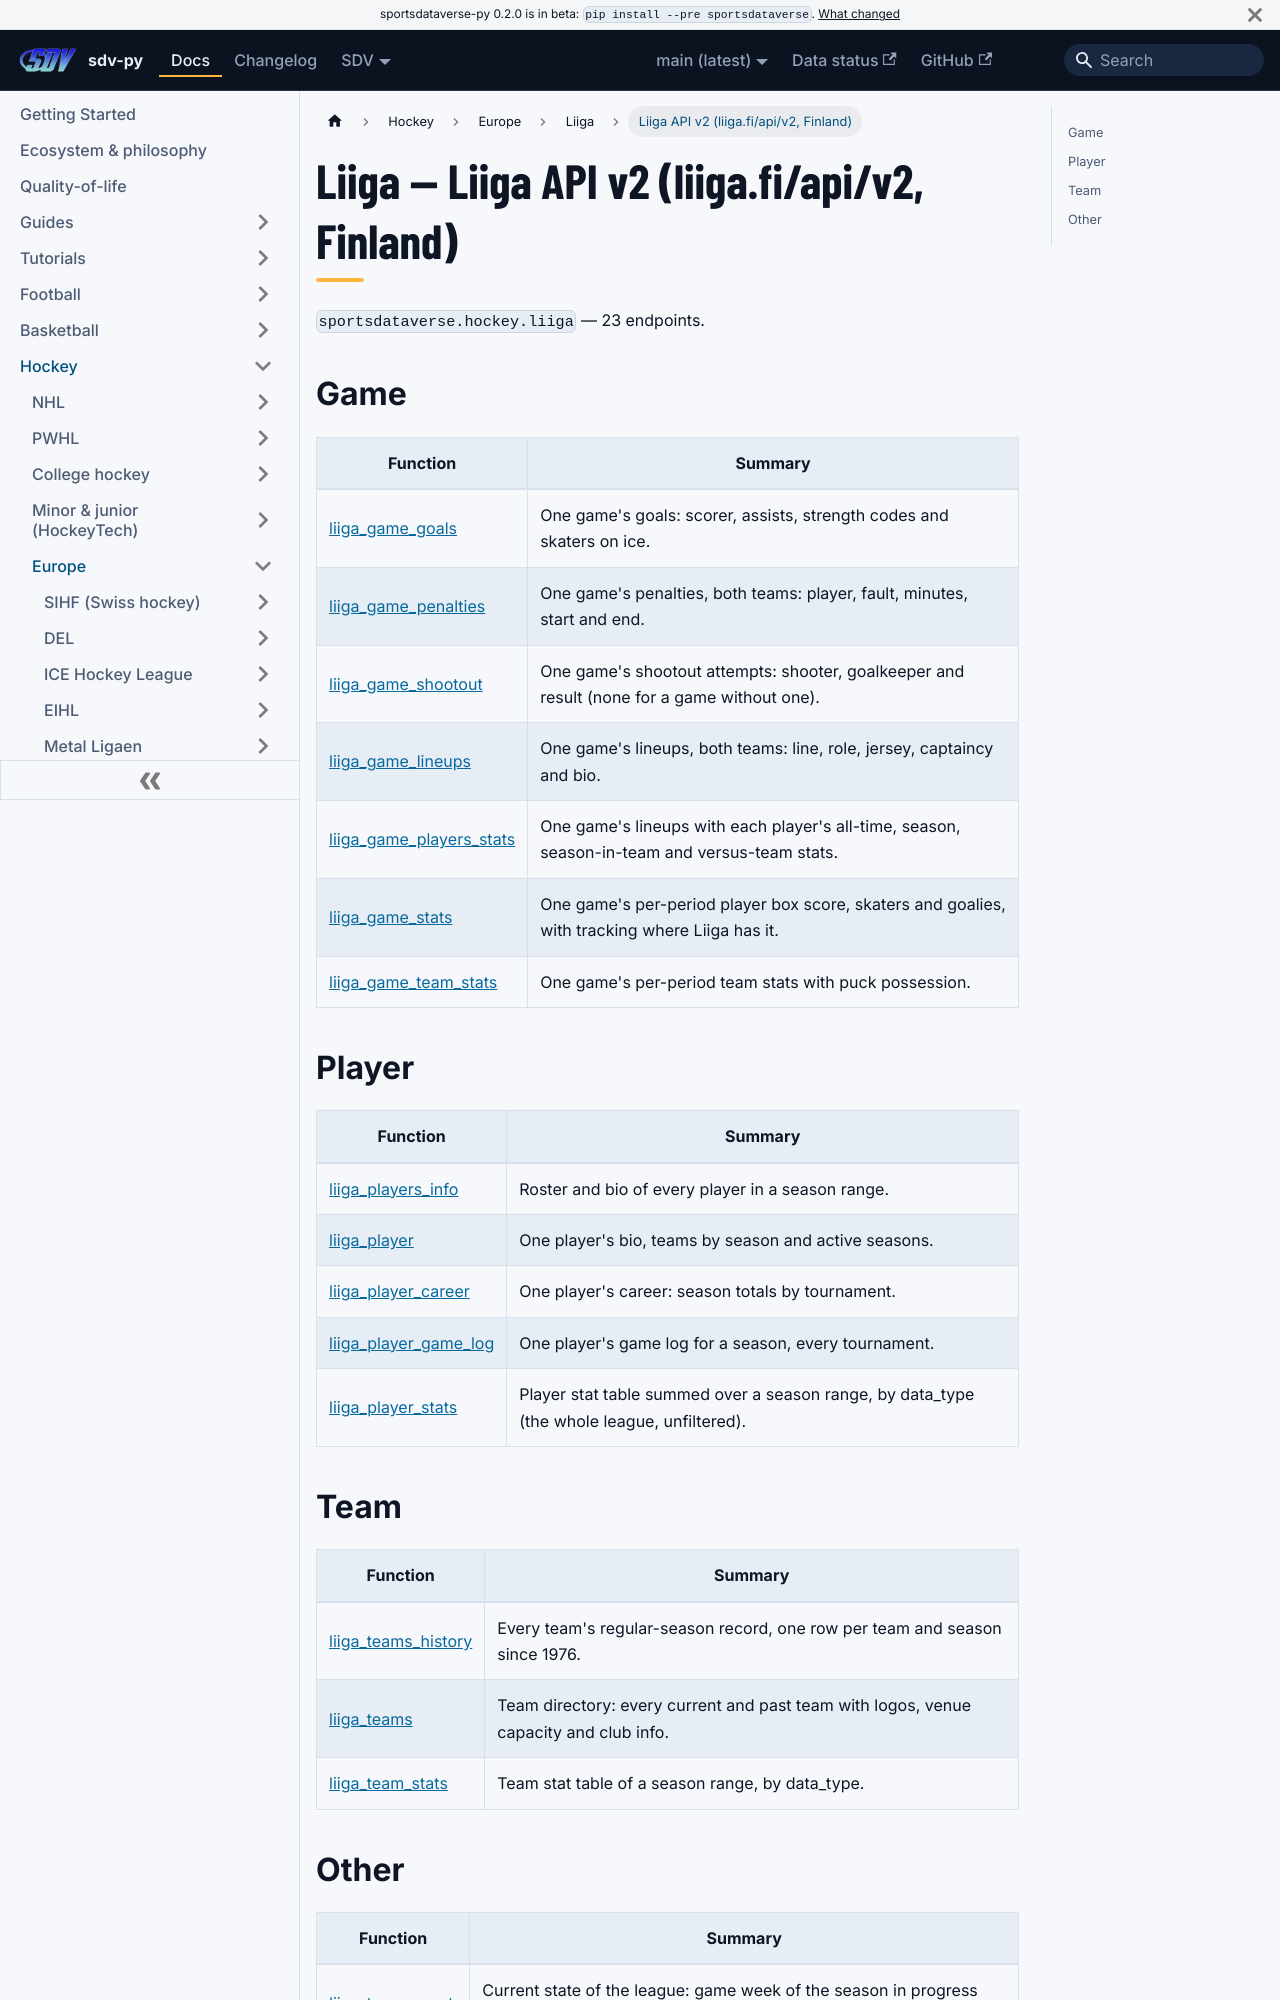

repository: sportsdataverse/sportsdataverse-py · page: docs/liiga/reference/liiga/index.html · generator: docusaurus

---
title: Liiga — Liiga API v2 (liiga.fi/api/v2, Finland)
sidebar_label: Liiga API v2 (liiga.fi/api/v2, Finland)
description: "Liiga — Liiga API v2 (liiga.fi/api/v2, Finland) — endpoint reference in sdv-py, the SportsDataverse Python package."
sidebar_position: 10
toc_max_heading_level: 2
---
# Liiga — Liiga API v2 (liiga.fi/api/v2, Finland)

`sportsdataverse.hockey.liiga` — 23 endpoints.

## Game

| Function | Summary |
|---|---|
| [liiga_game_goals](liiga/game.md#liiga_game_goals) | One game's goals: scorer, assists, strength codes and skaters on ice. |
| [liiga_game_penalties](liiga/game.md#liiga_game_penalties) | One game's penalties, both teams: player, fault, minutes, start and end. |
| [liiga_game_shootout](liiga/game.md#liiga_game_shootout) | One game's shootout attempts: shooter, goalkeeper and result (none for a game without one). |
| [liiga_game_lineups](liiga/game.md#liiga_game_lineups) | One game's lineups, both teams: line, role, jersey, captaincy and bio. |
| [liiga_game_players_stats](liiga/game.md#liiga_game_players_stats) | One game's lineups with each player's all-time, season, season-in-team and versus-team stats. |
| [liiga_game_stats](liiga/game.md#liiga_game_stats) | One game's per-period player box score, skaters and goalies, with tracking where Liiga has it. |
| [liiga_game_team_stats](liiga/game.md#liiga_game_team_stats) | One game's per-period team stats with puck possession. |

## Player

| Function | Summary |
|---|---|
| [liiga_players_info](liiga/player.md#liiga_players_info) | Roster and bio of every player in a season range. |
| [liiga_player](liiga/player.md#liiga_player) | One player's bio, teams by season and active seasons. |
| [liiga_player_career](liiga/player.md#liiga_player_career) | One player's career: season totals by tournament. |
| [liiga_player_game_log](liiga/player.md#liiga_player_game_log) | One player's game log for a season, every tournament. |
| [liiga_player_stats](liiga/player.md#liiga_player_stats) | Player stat table summed over a season range, by data_type (the whole league, unfiltered). |
